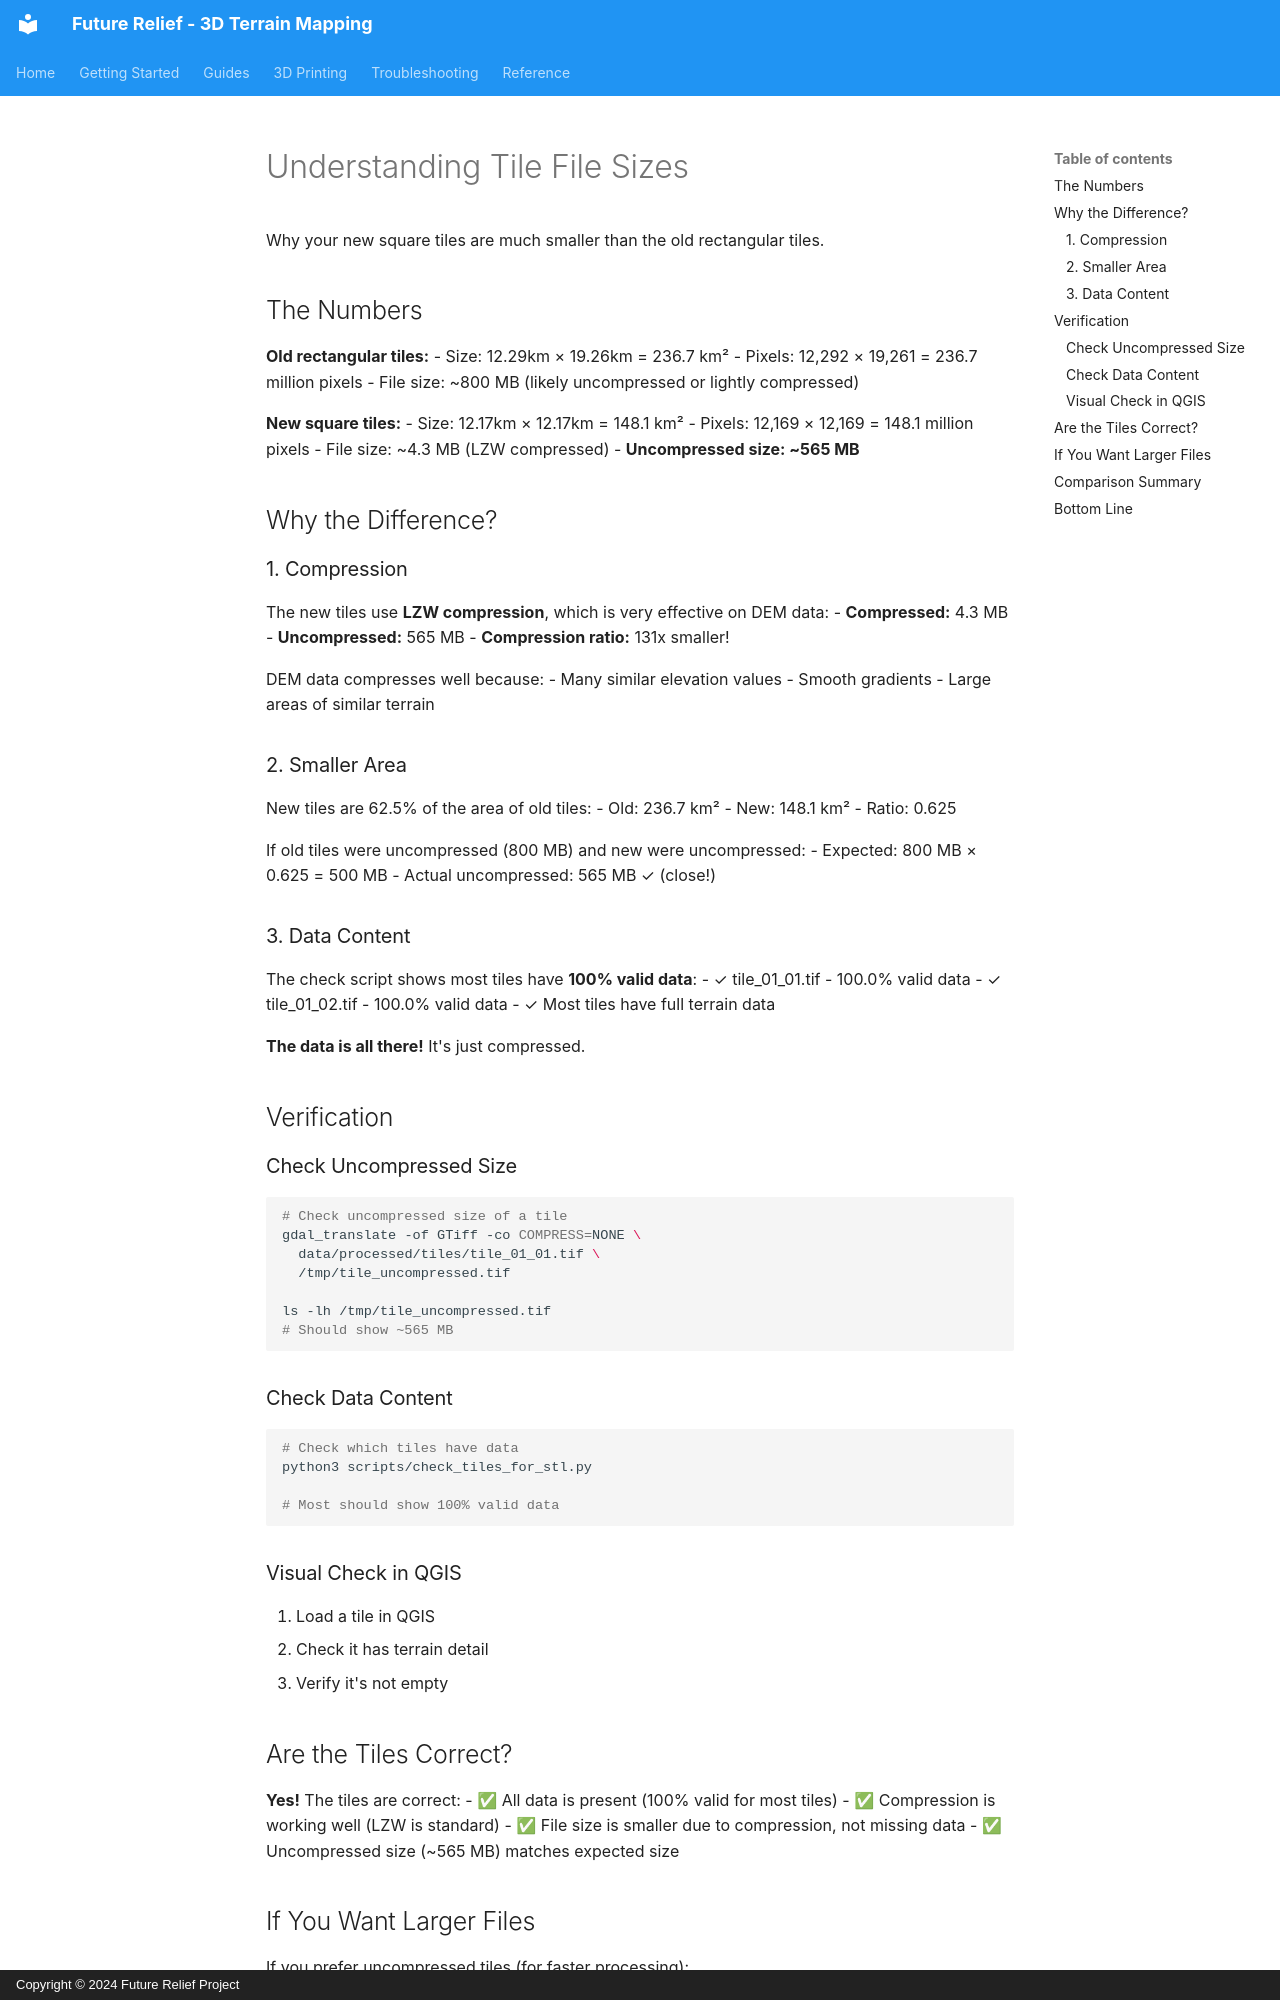

repository: irab/future-relief · page: TILE_SIZE_EXPLANATION/index.html · generator: mkdocs · copyright: Copyright © 2024 Future Relief Project

# Understanding Tile File Sizes

Why your new square tiles are much smaller than the old rectangular tiles.

## The Numbers

**Old rectangular tiles:**
- Size: 12.29km × 19.26km = 236.7 km²
- Pixels: 12,292 × 19,261 = 236.7 million pixels
- File size: ~800 MB (likely uncompressed or lightly compressed)

**New square tiles:**
- Size: 12.17km × 12.17km = 148.1 km²
- Pixels: 12,169 × 12,169 = 148.1 million pixels
- File size: ~4.3 MB (LZW compressed)
- **Uncompressed size: ~565 MB**

## Why the Difference?

### 1. Compression

The new tiles use **LZW compression**, which is very effective on DEM data:
- **Compressed:** 4.3 MB
- **Uncompressed:** 565 MB
- **Compression ratio:** 131x smaller!

DEM data compresses well because:
- Many similar elevation values
- Smooth gradients
- Large areas of similar terrain

### 2. Smaller Area

New tiles are 62.5% of the area of old tiles:
- Old: 236.7 km²
- New: 148.1 km²
- Ratio: 0.625

If old tiles were uncompressed (800 MB) and new were uncompressed:
- Expected: 800 MB × 0.625 = 500 MB
- Actual uncompressed: 565 MB ✓ (close!)

### 3. Data Content

The check script shows most tiles have **100% valid data**:
- ✓ tile_01_01.tif - 100.0% valid data
- ✓ tile_01_02.tif - 100.0% valid data
- ✓ Most tiles have full terrain data

**The data is all there!** It's just compressed.

## Verification

### Check Uncompressed Size

```bash
# Check uncompressed size of a tile
gdal_translate -of GTiff -co COMPRESS=NONE \
  data/processed/tiles/tile_01_01.tif \
  /tmp/tile_uncompressed.tif

ls -lh /tmp/tile_uncompressed.tif
# Should show ~565 MB
```

### Check Data Content

```bash
# Check which tiles have data
python3 scripts/check_tiles_for_stl.py

# Most should show 100% valid data
```

### Visual Check in QGIS

1. Load a tile in QGIS
2. Check it has terrain detail
3. Verify it's not empty

## Are the Tiles Correct?

**Yes!** The tiles are correct:
- ✅ All data is present (100% valid for most tiles)
- ✅ Compression is working well (LZW is standard)
- ✅ File size is smaller due to compression, not missing data
- ✅ Uncompressed size (~565 MB) matches expected size
